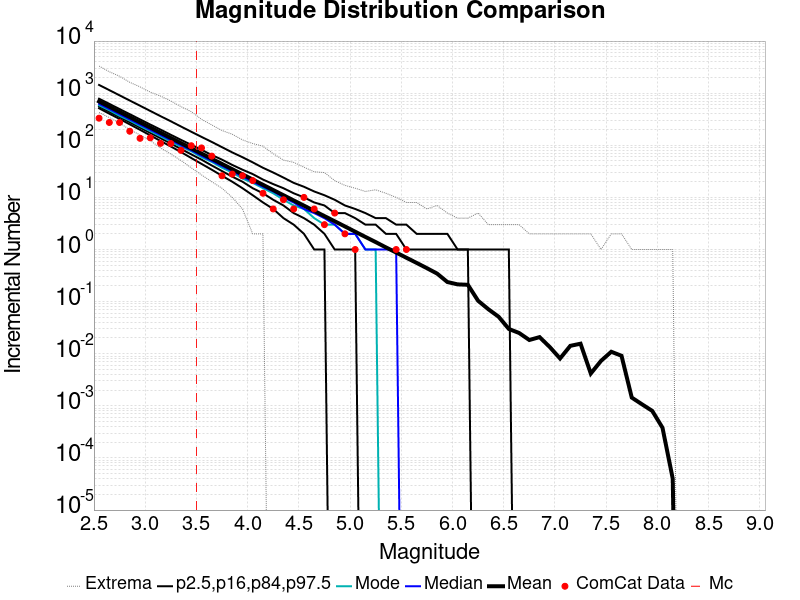

Data behind this chart, as committed beside it:
Magnitude, ComCat Data, Simulation Mean, Simulation Median, Simulation Mode, Simulation Minimum, Simulation Maximum, 2.5 %-ile, 16 %-ile, 84 %-ile, 97.5 %-ile
2.55, 331.0, 694.5, 624.0, 584.0, 427.0, 3316, 513.0, 556.0, 784.0, 1439
2.65, 274.0, 551.7, 496.0, 470.0, 340.0, 2577, 404.0, 441.0, 624.0, 1144
2.75, 274.0, 438.2, 394.0, 368.0, 268.0, 2114, 320.0, 349.0, 496.0, 909.0
2.85, 186.0, 348.1, 313.0, 298.0, 199.0, 1615, 252.0, 277.0, 395.0, 722.0
2.95, 136.0, 276.5, 249.0, 234.0, 158.0, 1322, 198.0, 219.0, 314.0, 574.0
3.05, 139.0, 219.6, 198.0, 187.0, 123.0, 1048, 155.0, 173.0, 250.0, 456.0
3.15, 109.0, 174.4, 158.0, 149.0, 89.0, 879.0, 121.0, 137.0, 200.0, 362.0
3.25, 108.0, 138.6, 126.0, 118.0, 68.0, 709.0, 95.0, 108.0, 159.0, 289.0
3.35, 80.0, 110.1, 100.0, 94.0, 51.0, 551.0, 74.0, 85.0, 127.0, 229.0
3.45, 98.0, 87.42, 80.0, 77.0, 37.0, 442.0, 57.0, 67.0, 102.0, 182.0
3.55, 89.0, 69.49, 63.0, 59.0, 27.0, 315.0, 44.0, 53.0, 82.0, 145.0
3.65, 62.0, 55.17, 50.0, 48.0, 20.0, 246.0, 34.0, 41.0, 65.0, 116.0
3.75, 26.0, 43.84, 40.0, 37.0, 15.0, 192.0, 26.0, 32.0, 53.0, 92.0
3.85, 28.0, 34.78, 32.0, 30.0, 10.0, 163.0, 20.0, 25.0, 42.0, 73.0
3.95, 26.0, 27.64, 25.0, 23.0, 6.0, 127.0, 15.0, 20.0, 34.0, 59.0
4.05, 21.0, 21.98, 20.0, 19.0, 2.0, 108.0, 11.0, 15.0, 28.0, 47.0
4.15, 12.0, 17.45, 16.0, 15.0, 2.0, 96.0, 8.0, 12.0, 22.0, 37.0
4.25, 6.0, 13.86, 13.0, 12.0, 0.0, 69.0, 6.0, 9.0, 18.0, 30.0
4.35, 9.0, 11.01, 10.0, 9.0, 0.0, 52.0, 4.0, 7.0, 15.0, 24.0
4.45, 6.0, 8.738, 8.0, 7.0, 0.0, 47.0, 3.0, 5.0, 12.0, 19.0
4.55, 10.0, 6.947, 6.0, 6.0, 0.0, 38.0, 2.0, 4.0, 10.0, 16.0
4.65, 6.0, 5.512, 5.0, 4.0, 0.0, 31.0, 1.0, 3.0, 8.0, 13.0
4.75, 3.0, 4.377, 4.0, 3.0, 0.0, 30.0, 1.0, 2.0, 7.0, 11.0
4.85, 5.0, 3.486, 3.0, 3.0, 0.0, 21.0, 0.0, 1.0, 5.0, 9.0
4.95, 2.0, 2.77, 2.0, 2.0, 0.0, 17.0, 0.0, 1.0, 5.0, 7.0
5.05, 1.0, 2.196, 2.0, 2.0, 0.0, 15.0, 0.0, 1.0, 4.0, 6.0
5.15, 0.0, 1.743, 1.0, 1.0, 0.0, 13.0, 0.0, 0.0, 3.0, 5.0
5.25, 0.0, 1.389, 1.0, 1.0, 0.0, 14.0, 0.0, 0.0, 3.0, 4.0
5.35, 0.0, 1.098, 1.0, 0.0, 0.0, 12.0, 0.0, 0.0, 2.0, 4.0
5.45, 1.0, 0.8757, 1.0, 0.0, 0.0, 10.0, 0.0, 0.0, 2.0, 3.0
5.55, 1.0, 0.6944, 0.0, 0.0, 0.0, 8.0, 0.0, 0.0, 1.0, 3.0
5.65, 0.0, 0.5533, 0.0, 0.0, 0.0, 8.0, 0.0, 0.0, 1.0, 2.0
5.75, 0.0, 0.4385, 0.0, 0.0, 0.0, 6.0, 0.0, 0.0, 1.0, 2.0
5.85, 0.0, 0.3449, 0.0, 0.0, 0.0, 7.0, 0.0, 0.0, 1.0, 2.0
5.95, 0.0, 0.2377, 0.0, 0.0, 0.0, 5.0, 0.0, 0.0, 1.0, 2.0
6.05, 0.0, 0.2142, 0.0, 0.0, 0.0, 4.0, 0.0, 0.0, 1.0, 1.0
6.15, 0.0, 0.2104, 0.0, 0.0, 0.0, 4.0, 0.0, 0.0, 1.0, 1.0
6.25, 0.0, 0.1038, 0.0, 0.0, 0.0, 5.0, 0.0, 0.0, 0.0, 1.0
6.35, 0.0, 0.07146, 0.0, 0.0, 0.0, 3.0, 0.0, 0.0, 0.0, 1.0
6.45, 0.0, 0.05135, 0.0, 0.0, 0.0, 3.0, 0.0, 0.0, 0.0, 1.0
6.55, 0.0, 0.02989, 0.0, 0.0, 0.0, 3.0, 0.0, 0.0, 0.0, 1.0
6.65, 0.0, 0.02502, 0.0, 0.0, 0.0, 3.0, 0.0, 0.0, 0.0, 0.0
6.75, 0.0, 0.01834, 0.0, 0.0, 0.0, 2.0, 0.0, 0.0, 0.0, 0.0
6.85, 0.0, 0.02083, 0.0, 0.0, 0.0, 2.0, 0.0, 0.0, 0.0, 0.0
6.95, 0.0, 0.01342, 0.0, 0.0, 0.0, 2.0, 0.0, 0.0, 0.0, 0.0
7.05, 0.0, 0.00811, 0.0, 0.0, 0.0, 2.0, 0.0, 0.0, 0.0, 0.0
7.15, 0.0, 0.01417, 0.0, 0.0, 0.0, 2.0, 0.0, 0.0, 0.0, 0.0
7.25, 0.0, 0.01557, 0.0, 0.0, 0.0, 2.0, 0.0, 0.0, 0.0, 0.0
7.35, 0.0, 0.00417, 0.0, 0.0, 0.0, 2.0, 0.0, 0.0, 0.0, 0.0
7.45, 0.0, 0.0073, 0.0, 0.0, 0.0, 1.0, 0.0, 0.0, 0.0, 0.0
7.55, 0.0, 0.01091, 0.0, 0.0, 0.0, 2.0, 0.0, 0.0, 0.0, 0.0
7.65, 0.0, 0.00913, 0.0, 0.0, 0.0, 2.0, 0.0, 0.0, 0.0, 0.0
7.75, 0.0, 0.00144, 0.0, 0.0, 0.0, 1.0, 0.0, 0.0, 0.0, 0.0
7.85, 0.0, 0.00107, 0.0, 0.0, 0.0, 1.0, 0.0, 0.0, 0.0, 0.0
7.95, 0.0, 8.0E-4, 0.0, 0.0, 0.0, 1.0, 0.0, 0.0, 0.0, 0.0
8.05, 0.0, 3.8E-4, 0.0, 0.0, 0.0, 1.0, 0.0, 0.0, 0.0, 0.0
8.15, 0.0, 4.0E-5, 0.0, 0.0, 0.0, 1.0, 0.0, 0.0, 0.0, 0.0
8.25, 0.0, 0.0, 0.0, 0.0, 0.0, 0.0, 0.0, 0.0, 0.0, 0.0
8.35, 0.0, 0.0, 0.0, 0.0, 0.0, 0.0, 0.0, 0.0, 0.0, 0.0
8.45, 0.0, 0.0, 0.0, 0.0, 0.0, 0.0, 0.0, 0.0, 0.0, 0.0
... 6 more rows
